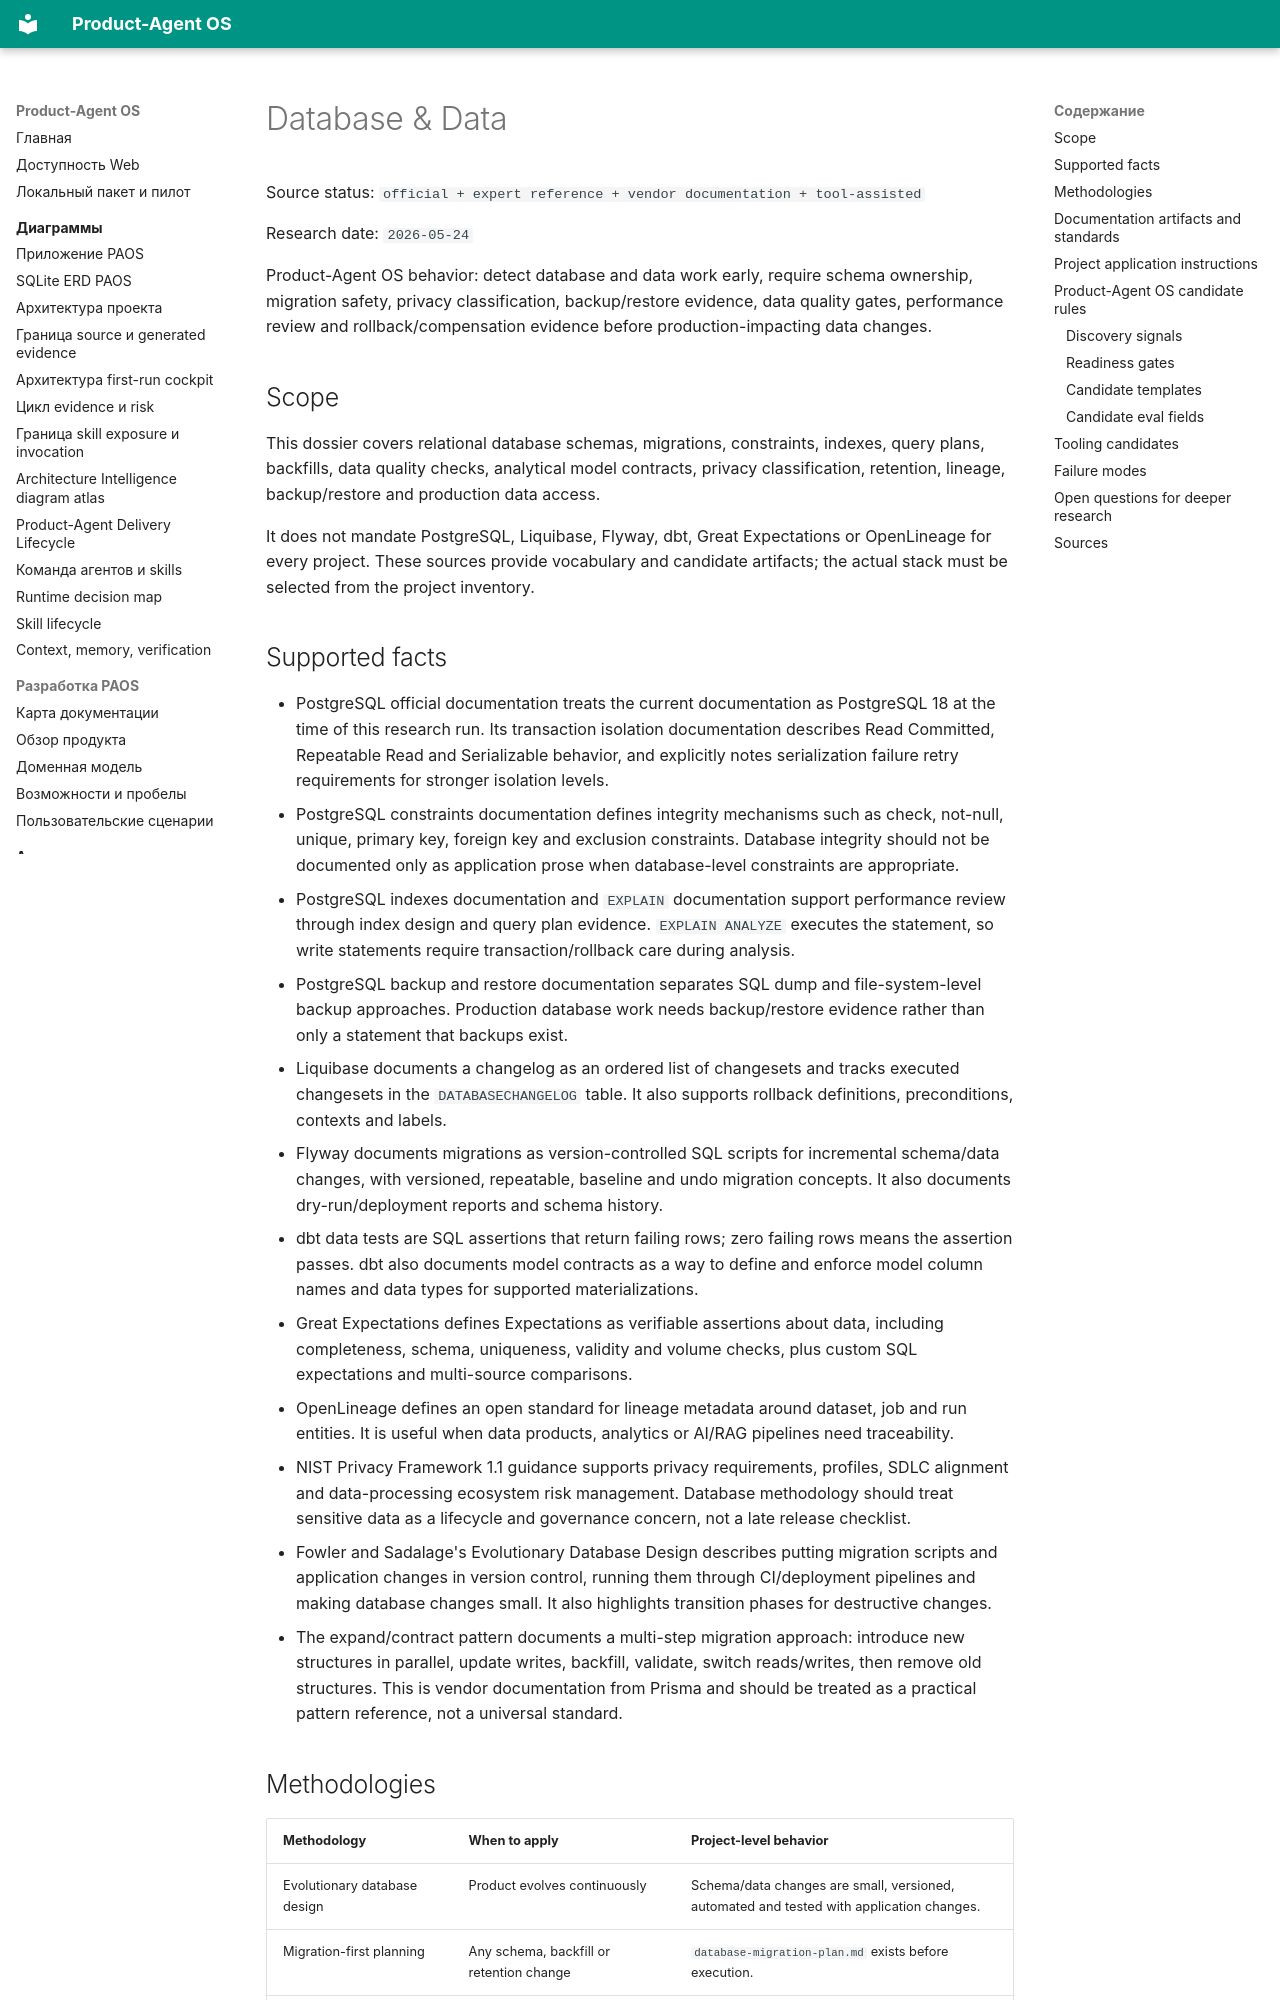

repository: alexroadcaster/product-agent-os · page: methodologies/database-data.en.html · generator: mkdocs

# Database & Data

Source status: `official + expert reference + vendor documentation + tool-assisted`

Research date: `2026-05-24`

Product-Agent OS behavior: detect database and data work early, require schema ownership, migration safety, privacy classification, backup/restore evidence, data quality gates, performance review and rollback/compensation evidence before production-impacting data changes.

## Scope

This dossier covers relational database schemas, migrations, constraints, indexes, query plans, backfills, data quality checks, analytical model contracts, privacy classification, retention, lineage, backup/restore and production data access.

It does not mandate PostgreSQL, Liquibase, Flyway, dbt, Great Expectations or OpenLineage for every project. These sources provide vocabulary and candidate artifacts; the actual stack must be selected from the project inventory.

## Supported facts

- PostgreSQL official documentation treats the current documentation as PostgreSQL 18 at the time of this research run. Its transaction isolation documentation describes Read Committed, Repeatable Read and Serializable behavior, and explicitly notes serialization failure retry requirements for stronger isolation levels.
- PostgreSQL constraints documentation defines integrity mechanisms such as check, not-null, unique, primary key, foreign key and exclusion constraints. Database integrity should not be documented only as application prose when database-level constraints are appropriate.
- PostgreSQL indexes documentation and `EXPLAIN` documentation support performance review through index design and query plan evidence. `EXPLAIN ANALYZE` executes the statement, so write statements require transaction/rollback care during analysis.
- PostgreSQL backup and restore documentation separates SQL dump and file-system-level backup approaches. Production database work needs backup/restore evidence rather than only a statement that backups exist.
- Liquibase documents a changelog as an ordered list of changesets and tracks executed changesets in the `DATABASECHANGELOG` table. It also supports rollback definitions, preconditions, contexts and labels.
- Flyway documents migrations as version-controlled SQL scripts for incremental schema/data changes, with versioned, repeatable, baseline and undo migration concepts. It also documents dry-run/deployment reports and schema history.
- dbt data tests are SQL assertions that return failing rows; zero failing rows means the assertion passes. dbt also documents model contracts as a way to define and enforce model column names and data types for supported materializations.
- Great Expectations defines Expectations as verifiable assertions about data, including completeness, schema, uniqueness, validity and volume checks, plus custom SQL expectations and multi-source comparisons.
- OpenLineage defines an open standard for lineage metadata around dataset, job and run entities. It is useful when data products, analytics or AI/RAG pipelines need traceability.
- NIST Privacy Framework 1.1 guidance supports privacy requirements, profiles, SDLC alignment and data-processing ecosystem risk management. Database methodology should treat sensitive data as a lifecycle and governance concern, not a late release checklist.
- Fowler and Sadalage's Evolutionary Database Design describes putting migration scripts and application changes in version control, running them through CI/deployment pipelines and making database changes small. It also highlights transition phases for destructive changes.
- The expand/contract pattern documents a multi-step migration approach: introduce new structures in parallel, update writes, backfill, validate, switch reads/writes, then remove old structures. This is vendor documentation from Prisma and should be treated as a practical pattern reference, not a universal standard.
